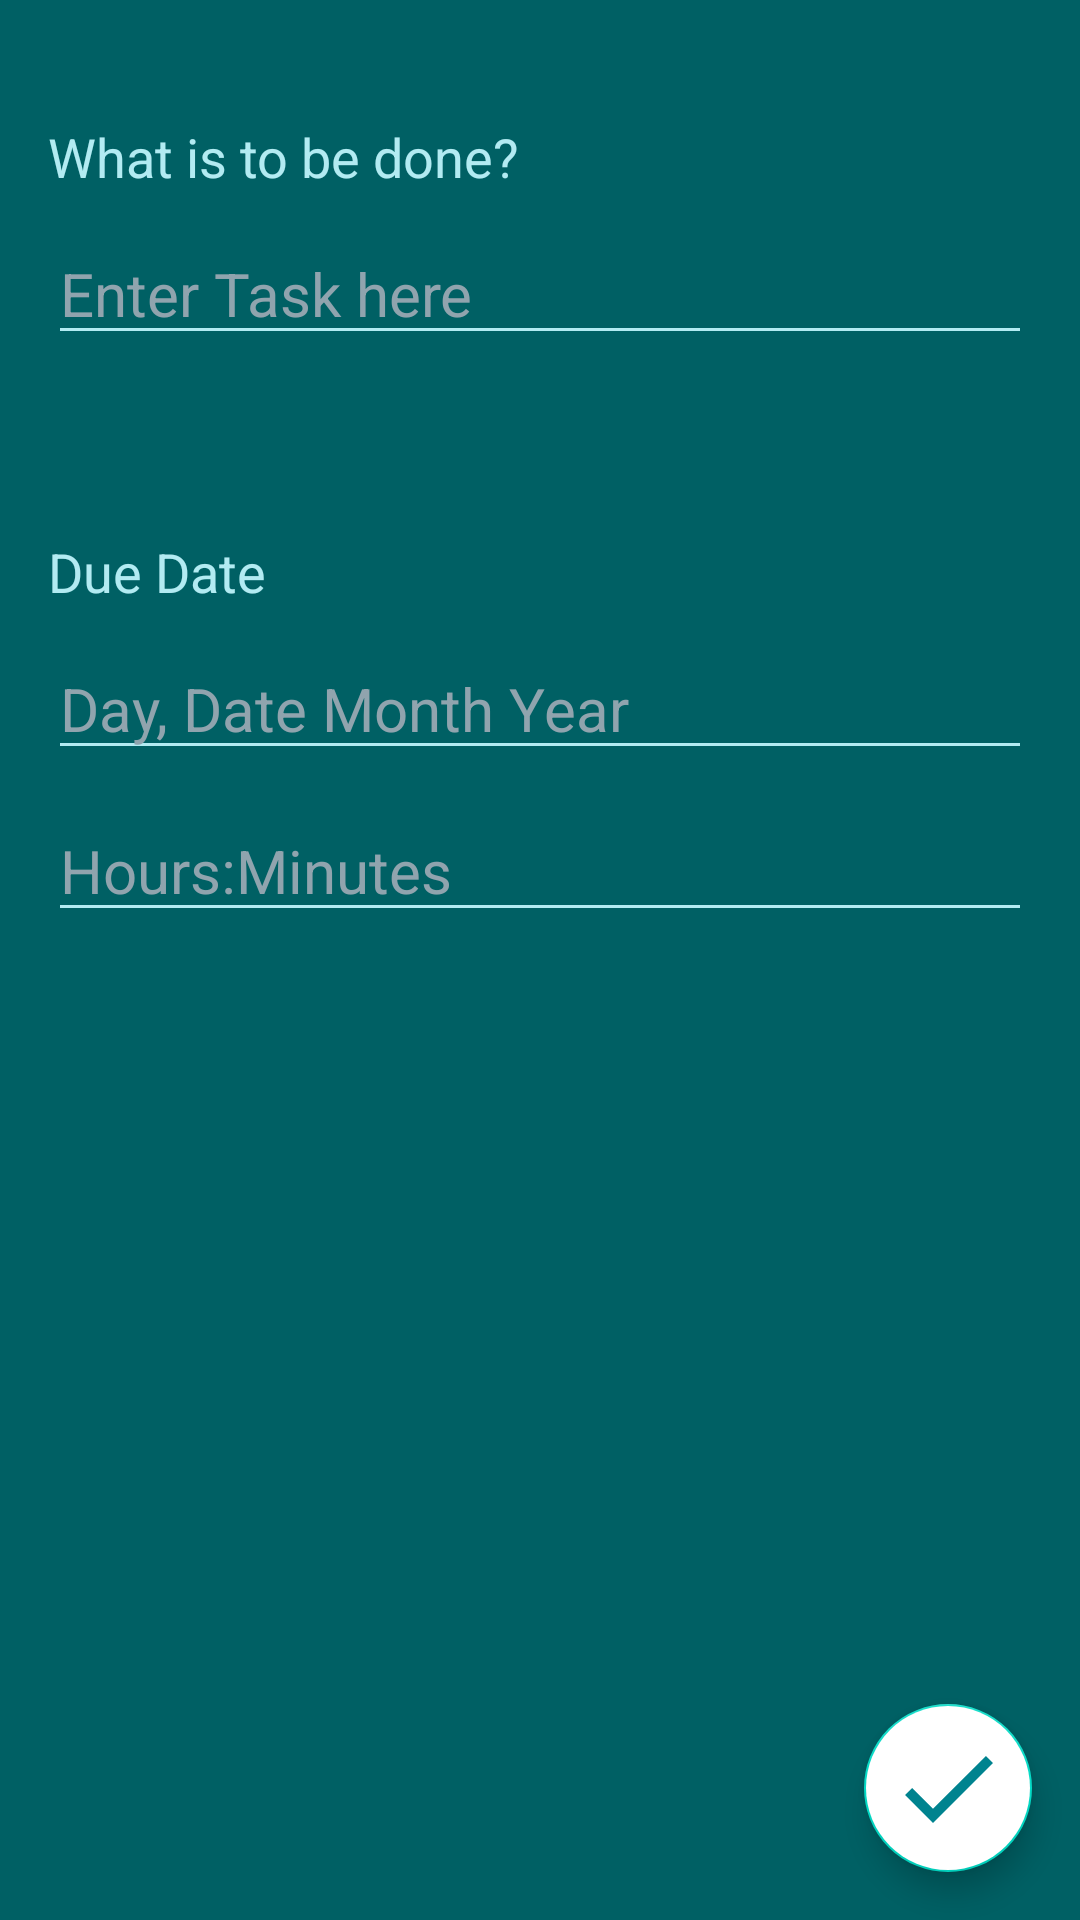

The Android layout XML behind this screen, and the referenced resources:
<!-- AndroidManifest.xml: application theme Theme.ToDoLIst -->
<!-- res/layout/activity_add_new_task.xml -->
<?xml version="1.0" encoding="utf-8"?>
<RelativeLayout xmlns:android="http://schemas.android.com/apk/res/android"
    xmlns:app="http://schemas.android.com/apk/res-auto"
    xmlns:tools="http://schemas.android.com/tools"
    android:layout_width="match_parent"
    android:layout_height="match_parent"
    android:background="@color/background"
    tools:context=".AddNewTask">

    <TextView
        android:id="@+id/whatIsToBeDone"
        android:layout_width="match_parent"
        android:layout_height="wrap_content"
        android:layout_marginLeft="16dp"
        android:layout_marginTop="40dp"
        android:layout_marginRight="16dp"
        android:text="@string/WhatIsToBeDone"
        android:textColor="#B2EBF2"
        android:textSize="18sp" />

    <EditText
        android:id="@+id/newTaskField"
        android:layout_width="match_parent"
        android:layout_height="wrap_content"
        android:layout_below="@id/whatIsToBeDone"
        android:layout_marginLeft="16dp"
        android:layout_marginTop="10dp"
        android:layout_marginRight="16dp"
        android:backgroundTint="#B2EBF2"
        android:hint="@string/addYourTask"
        android:inputType="textMultiLine"
        android:textColor="@color/white"
        android:textColorHint="#90A4AE"
        android:textSize="20sp"
        tools:ignore="Autofill,UnusedAttribute" />

    <TextView
        android:id="@+id/DueDate"
        android:layout_width="match_parent"
        android:layout_height="wrap_content"
        android:layout_below="@id/newTaskField"
        android:layout_marginLeft="16dp"
        android:layout_marginTop="60dp"
        android:layout_marginRight="16dp"
        android:text="@string/DueDate"
        android:textColor="#B2EBF2"
        android:textSize="18sp" />

    <EditText
        android:id="@+id/DateField"
        android:layout_width="match_parent"
        android:layout_height="wrap_content"
        android:layout_below="@id/DueDate"
        android:layout_marginLeft="16dp"
        android:layout_marginTop="10dp"
        android:layout_marginRight="16dp"
        android:backgroundTint="#B2EBF2"
        android:hint="@string/date"
        android:inputType="text"
        android:textColor="@color/white"
        android:textColorHint="#90A4AE"
        android:textSize="20sp"
        tools:ignore="Autofill,TextFields,UnusedAttribute" />

    <ImageView
        android:id="@+id/calender"
        android:layout_width="25dp"
        android:layout_height="25dp"
        android:layout_below="@id/DueDate"
        android:layout_alignParentRight="true"
        android:layout_marginTop="20dp"
        android:layout_marginRight="20dp"
        android:background="?android:attr/selectableItemBackground"
        android:contentDescription="@string/img"
        android:src="@drawable/ic_baseline_calendar_today"
        tools:ignore="RtlHardcoded" />

    <EditText
        android:id="@+id/TimeField"
        android:layout_width="match_parent"
        android:layout_height="wrap_content"
        android:layout_below="@id/DateField"
        android:layout_marginLeft="16dp"
        android:layout_marginTop="10dp"
        android:layout_marginRight="16dp"
        android:backgroundTint="#B2EBF2"
        android:hint="@string/time"
        android:inputType="text"
        android:textColor="@color/white"
        android:textColorHint="#90A4AE"
        android:textSize="20sp"
        tools:ignore="Autofill,UnusedAttribute" />

    <ImageView
        android:id="@+id/clock"
        android:layout_width="27dp"
        android:layout_height="27dp"
        android:layout_below="@id/DateField"
        android:layout_alignParentRight="true"
        android:layout_marginTop="20dp"
        android:layout_marginRight="20dp"
        android:background="?android:attr/selectableItemBackground"
        android:contentDescription="@string/img"
        android:src="@drawable/ic_baseline_access_time_24"
        tools:ignore="RtlHardcoded" />

    <com.google.android.material.floatingactionbutton.FloatingActionButton
        android:id="@+id/save"
        android:layout_width="wrap_content"
        android:layout_height="wrap_content"
        android:layout_alignParentEnd="true"
        android:layout_alignParentRight="true"
        android:layout_alignParentBottom="true"
        android:layout_margin="16dp"
        android:backgroundTint="@color/white"
        android:contentDescription="@string/Save"
        android:src="@drawable/ic_baseline_check"
        app:maxImageSize="40dp"
        app:tint="@color/listItem"
        tools:ignore="UnusedAttribute" />


</RelativeLayout>
<!-- resources referenced by this layout -->
<resources>
  <color name="background">#006064</color>
  <color name="listItem">#00838F</color>
  <color name="white">#FFFFFFFF</color>
  <!-- drawable ic_baseline_check (drawable) -->
  <vector android:height="24dp" android:tint="#0097A7"
      android:viewportHeight="24" android:viewportWidth="24"
      android:width="24dp" xmlns:android="http://schemas.android.com/apk/res/android">
      <path android:fillColor="@android:color/white" android:pathData="M9,16.17L4.83,12l-1.42,1.41L9,19 21,7l-1.41,-1.41z"/>
  </vector>
  <string name="DueDate">Due Date</string>
  <string name="Save">SAVE</string>
  <string name="WhatIsToBeDone">What is to be done?</string>
  <string name="addYourTask">Enter Task here </string>
  <string name="date">Day, Date Month Year</string>
  <string name="img">image</string>
  <string name="time">Hours:Minutes</string>
  <style name="Theme.ToDoLIst" parent="Theme.MaterialComponents.DayNight.DarkActionBar">
          
          <item name="colorPrimary">#0097A7 </item>
          <item name="colorPrimaryVariant">@color/background</item>
          <item name="colorOnPrimary">@color/white</item>
          
          <item name="colorSecondary">@color/teal_200</item>
          <item name="colorSecondaryVariant">@color/teal_700</item>
          <item name="colorOnSecondary">@color/black</item>
          
          <item name="android:statusBarColor" tools:targetApi="l">?attr/colorPrimaryVariant</item>
          
      </style>
  <color name="teal_200">#FF03DAC5</color>
  <color name="teal_700">#FF018786</color>
  <color name="black">#FF000000</color>
</resources>
